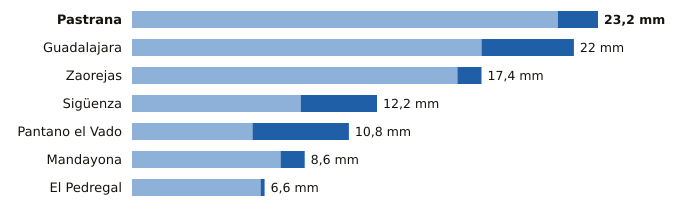

The data file committed next to this chart (first rows):
estacion, provincia, indicativo, mm_6_dias_anteriores, mm_hoy, mm_7_dias, horas_de_hoy
Pastrana, Guadalajara, 3085Y, 21.2, 2.0, 23.2, 15
Guadalajara, Guadalajara, 3168D, 17.4, 4.6, 22.0, 17
Zaorejas, Guadalajara, 3021Y, 16.2, 1.2, 17.4, 15
Sigüenza, Guadalajara, 3130C, 8.4, 3.8, 12.2, 17
Pantano el Vado, Guadalajara, 3103, 6.0, 4.8, 10.8, 17
Mandayona, Guadalajara, 3140Y, 7.4, 1.2, 8.6, 14
El Pedregal, Guadalajara, 9377Y, 6.4, 0.2, 6.6, 14
